Run: headless pygame with SDL's dummy video driver; simulated clock (each Clock.tick advances the game by its frame time, no real sleeping); random seed 0; keys injected as events and as key.get_pressed() state; mouse plan: one left click at the window centre at the start of phase 2, then a move to the lower-right quarter at the start of phase 3.
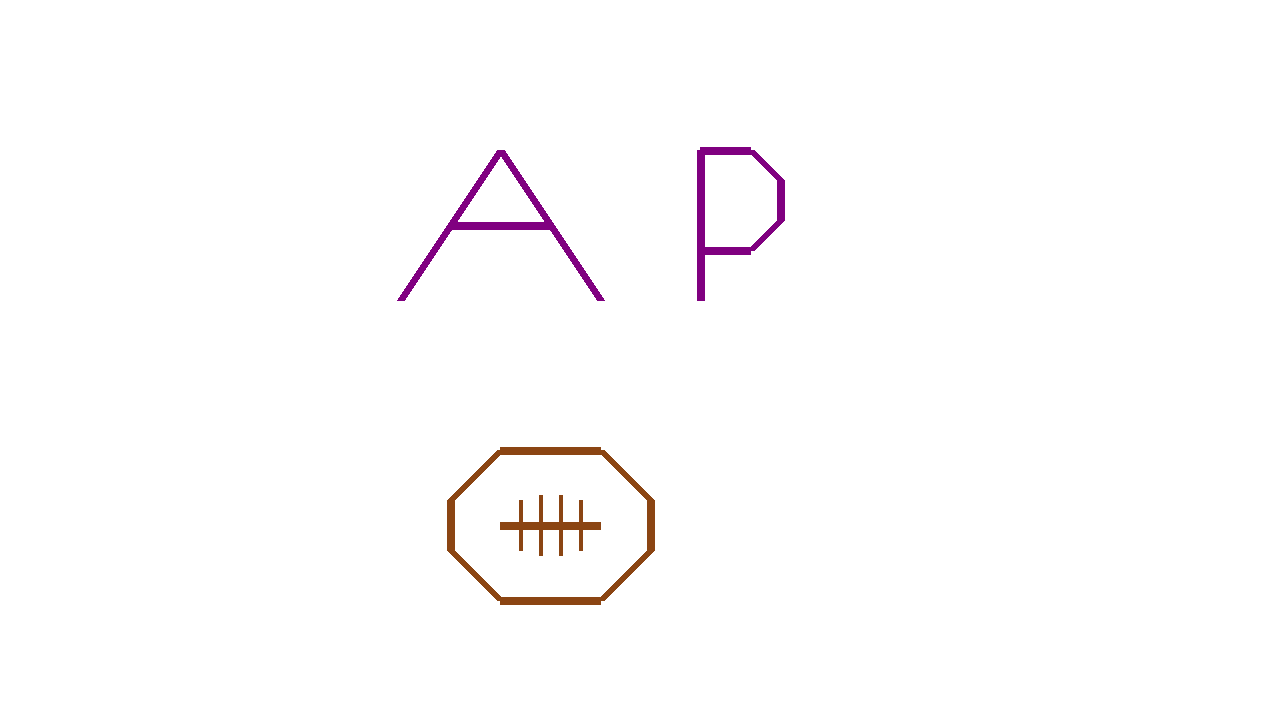
Frame 1 of 4 · flips 1–60 · no input
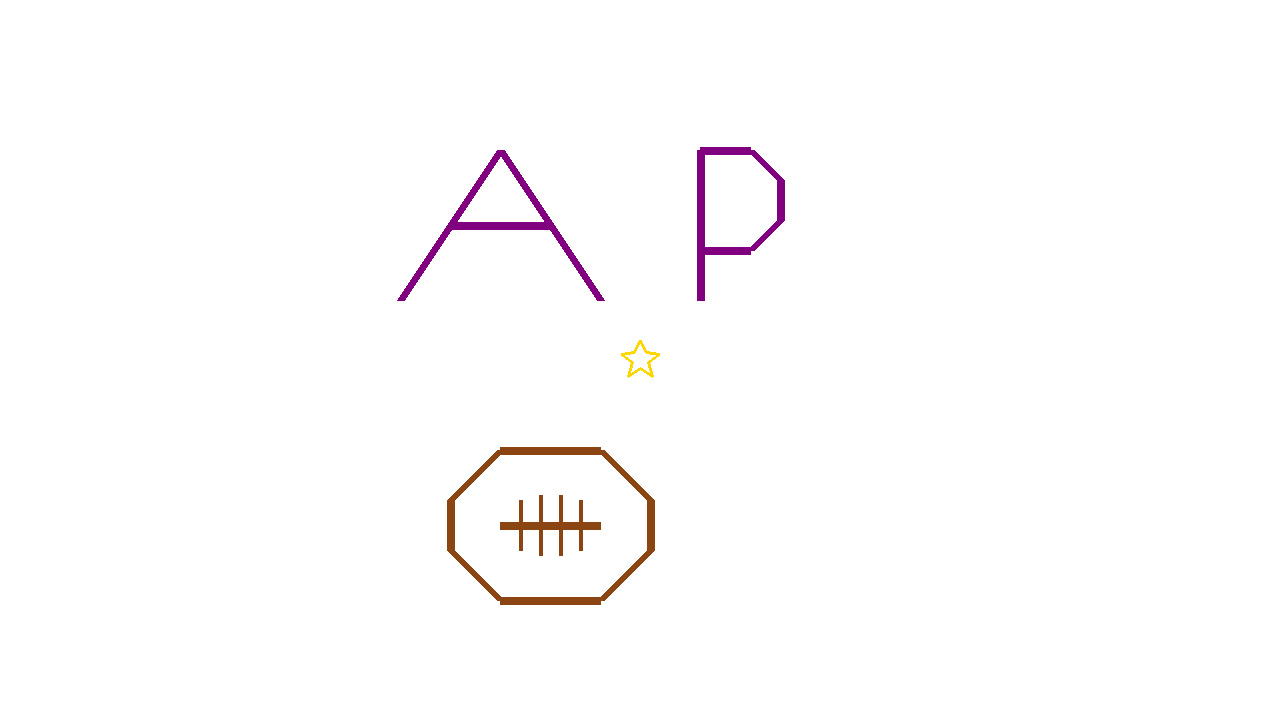
Frame 2 of 4 · flips 61–180 · clicked the window centre · tapped SPACE, RETURN · held RIGHT (→), D
Frame 3 of 4 · flips 181–300 · moved the mouse to the lower-right quarter · held DOWN (↓), S · screen unchanged from frame 2, image omitted
Frame 4 of 4 · flips 301–420 · held LEFT (←), A, UP (↑), W · screen unchanged from frame 3, image omitted

The pygame program that drew these frames:

import pygame

PURPLE = (128, 0, 128)
BROWN = (139, 69, 19)  
GOLD = (255, 215, 0)  

pygame.init()

class Star:
    def __init__(self, x, y):
        self.x = x
        self.y = y
        self.points = [
            (x, y-20),          # TOP OUTER POINT
            (x+6, y-8),         # TOP RIGHT INNER POINT
            (x+19, y-6),        # TOP RIGHT OUTER POINT
            (x+8, y+2),         # BOTTOM RIGHT INNER POINT
            (x+12, y+16),       # BOTTOM RIGHT OUTER POINT
            (x, y+8),           # BOTTOM INNER POINT
            (x-12, y+16),       # BOTTOM LEFT OUTER POINT
            (x-8, y+2),         # BOTTOM LEFT INNER POINT
            (x-19, y-6),        # TOP LEFT OUTER POINT
            (x-6, y-8),         # TOP LEFT INNER POINT
        ]
    
    def draw(self, screen):
        for i in range(len(self.points)):
            start = self.points[i]
            end = self.points[(i + 1) % len(self.points)]
            pygame.draw.line(screen, GOLD, start, end, 3)

screen = pygame.display.set_mode((1280, 720))

stars = []

running = True
while running:
    for event in pygame.event.get():
        if event.type == pygame.QUIT:
            running = False
        elif event.type == pygame.MOUSEBUTTONDOWN:
            mouse_x, mouse_y = pygame.mouse.get_pos()
            new_star = Star(mouse_x, mouse_y)
            stars.append(new_star)
    
    screen.fill((255, 255, 255))
    
    # LETTERS A and P
    pygame.draw.line(screen, PURPLE, (400, 300), (500, 150), 8)             # LEFT
    pygame.draw.line(screen, PURPLE, (500, 150), (600, 300), 8)             # RIGHT        
    pygame.draw.line(screen, PURPLE, (450, 225), (550, 225), 8)             # HORIZONTAL
    
    pygame.draw.line(screen, PURPLE, (700, 150), (700, 300), 8)             # VERTICAL LINE
    pygame.draw.line(screen, PURPLE, (700, 150), (750, 150), 8)             # TOP HORIZONTAL
    pygame.draw.line(screen, PURPLE, (750, 150), (780, 180), 8)             # TOP RIGHT DIAGONAL
    pygame.draw.line(screen, PURPLE, (780, 180), (780, 220), 8)             # RIGHT VERTICAL
    pygame.draw.line(screen, PURPLE, (780, 220), (750, 250), 8)             # BOTTOM RIGHT DIAGONAL
    pygame.draw.line(screen, PURPLE, (750, 250), (700, 250), 8)             # BOTTOM HORIZONTAL
    
    # FOOTBALL
    pygame.draw.line(screen, BROWN, (500, 450), (600, 450), 8)              # TOP HORIZONTAL
    pygame.draw.line(screen, BROWN, (600, 450), (650, 500), 8)              # TOP RIGHT DIAGONAL
    pygame.draw.line(screen, BROWN, (650, 500), (650, 550), 8)              # RIGHT VERTICAL
    pygame.draw.line(screen, BROWN, (650, 550), (600, 600), 8)              # BOTTOM RIGHT DIAGONAL
    pygame.draw.line(screen, BROWN, (600, 600), (500, 600), 8)              # BOTTOM HORIZONTAL
    pygame.draw.line(screen, BROWN, (500, 600), (450, 550), 8)              # BOTTOM LEFT DIAGONAL
    pygame.draw.line(screen, BROWN, (450, 550), (450, 500), 8)              # LEFT VERTICAL
    pygame.draw.line(screen, BROWN, (450, 500), (500, 450), 8)              # TOP LEFT DIAGONAL
    pygame.draw.line(screen, BROWN, (500, 525), (600, 525), 8)              # MIDDLE HORIZONTAL
    pygame.draw.line(screen, BROWN, (520, 500), (520, 550), 4)              # LACE 1
    pygame.draw.line(screen, BROWN, (540, 495), (540, 555), 4)              # LACE 2
    pygame.draw.line(screen, BROWN, (560, 495), (560, 555), 4)              # LACE 3
    pygame.draw.line(screen, BROWN, (580, 500), (580, 550), 4)              # LACE 4
    
    for star in stars:
        star.draw(screen)
    
    pygame.display.flip()

pygame.quit()
